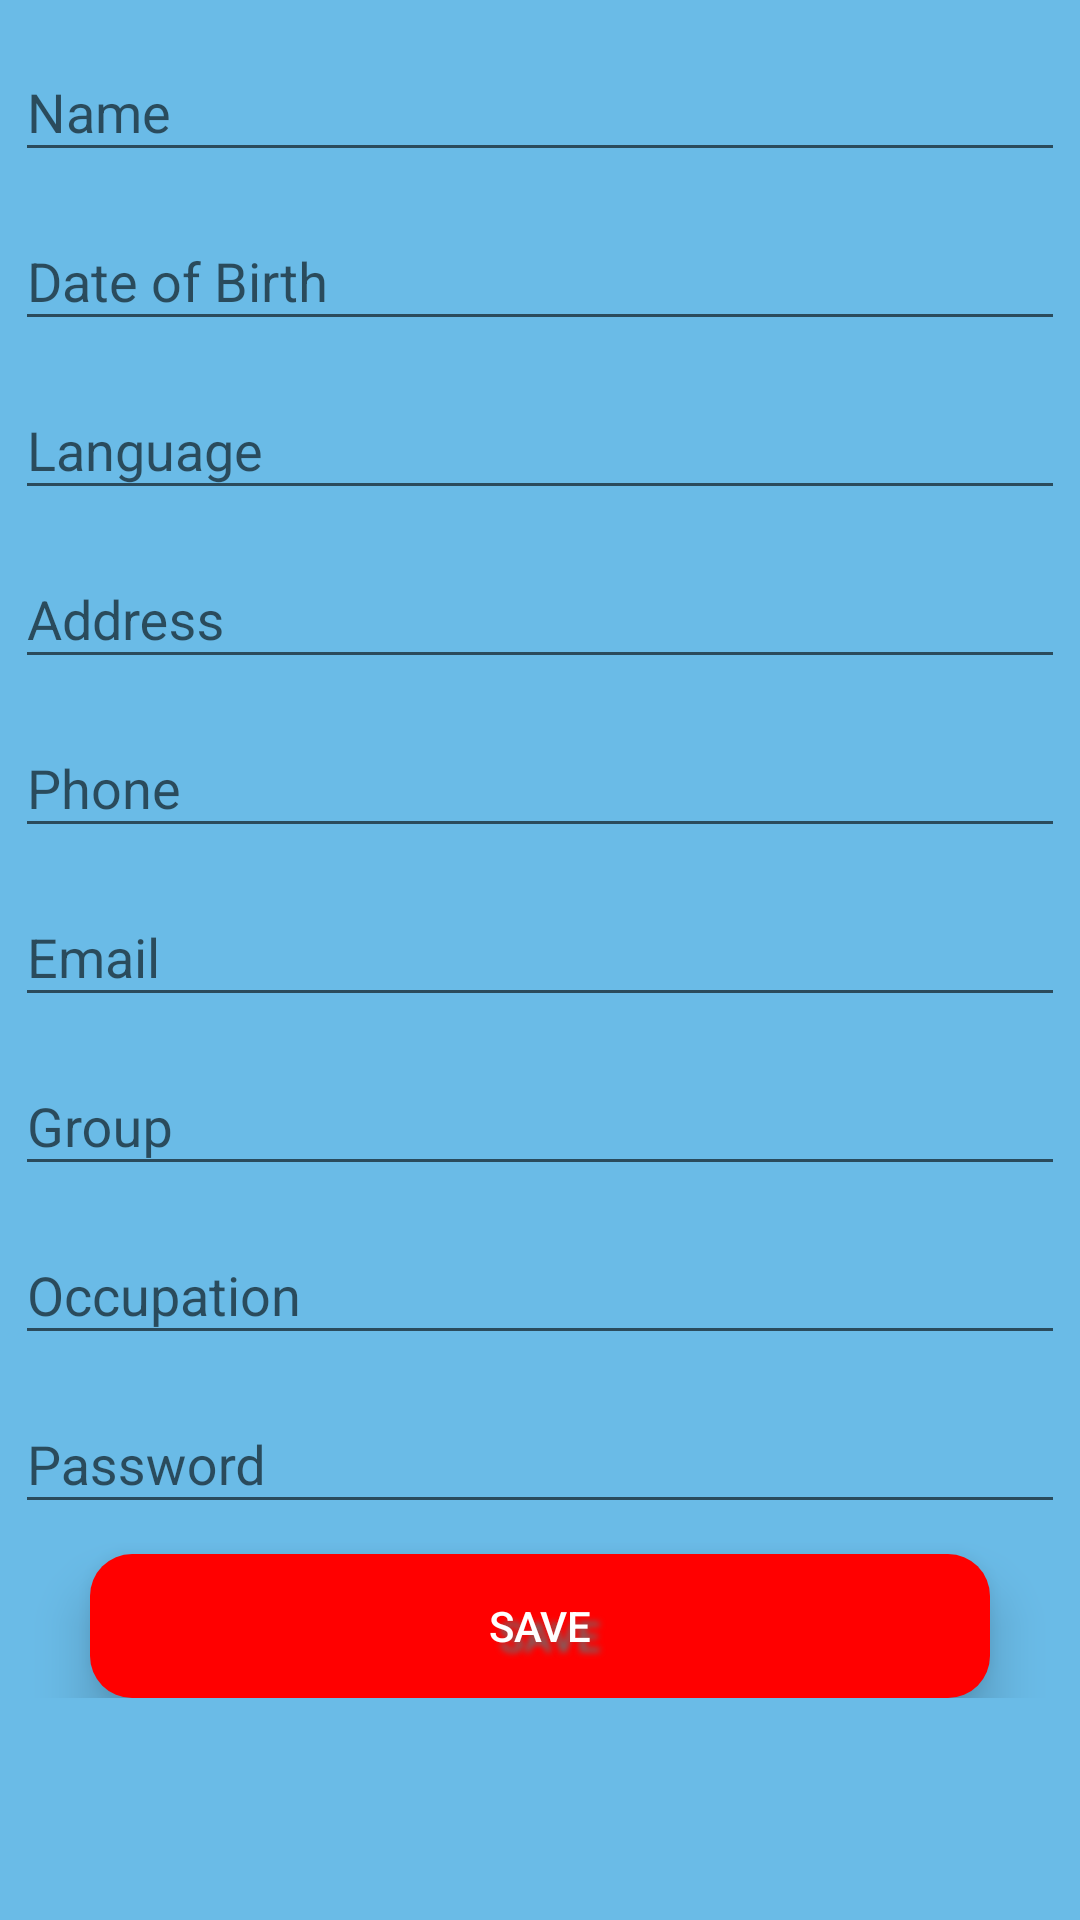

Produce the Android XML layout that renders to this screen, including the resource entries it uses.
<!-- AndroidManifest.xml: application theme AppTheme -->
<!-- res/layout/activity_sign_up.xml -->
<?xml version="1.0" encoding="utf-8"?>
<RelativeLayout xmlns:android="http://schemas.android.com/apk/res/android"
    android:layout_width="match_parent"
    android:layout_height="match_parent"
    android:orientation="vertical"
    android:background="#6abbe7"
    android:padding="5dp" >

    <ScrollView
        android:layout_width="match_parent"
        android:layout_height="match_parent"
        android:scrollbars="none">

    <LinearLayout xmlns:android="http://schemas.android.com/apk/res/android"
        android:layout_width="match_parent"
        android:layout_height="match_parent"
        android:gravity="top"
        android:layout_weight="0.5"
        android:orientation="vertical">

        <android.support.design.widget.TextInputLayout
            android:id="@+id/nameWrapper"
            android:layout_width="match_parent"
            android:layout_height="wrap_content">
            <EditText
                android:id="@+id/name_edittext"
                android:layout_width="match_parent"
                android:layout_height="wrap_content"
                android:layout_alignParentStart="true"
                android:layout_alignParentTop="true"
                android:layout_marginTop="12dp"
                android:ems="2"
                android:hint="Name"
                android:inputType="text" />
        </android.support.design.widget.TextInputLayout>

        <android.support.design.widget.TextInputLayout
            android:id="@+id/dateWrapper"
            android:layout_width="match_parent"
            android:layout_height="wrap_content"
            android:layout_below="@id/nameWrapper"
            android:layout_marginTop="4dp">
            <EditText
                android:id="@+id/date_edittext"
                android:layout_width="match_parent"
                android:layout_height="wrap_content"
                android:layout_alignParentStart="true"
                android:ems="2"
                android:hint="Date of Birth"
                android:inputType="date" />
        </android.support.design.widget.TextInputLayout>

        <android.support.design.widget.TextInputLayout
            android:id="@+id/languageWrapper"
            android:layout_width="match_parent"
            android:layout_height="wrap_content"
            android:layout_below="@id/dateWrapper"
            android:layout_marginTop="4dp">
            <EditText
                android:id="@+id/language_edittext"
                android:layout_width="match_parent"
                android:layout_height="wrap_content"
                android:layout_alignParentStart="true"
                android:ems="2"
                android:hint="Language"
                android:inputType="text" />
            </android.support.design.widget.TextInputLayout>

        <android.support.design.widget.TextInputLayout
            android:id="@+id/adressWrapper"
            android:layout_width="match_parent"
            android:layout_height="wrap_content"
            android:layout_below="@id/languageWrapper"
            android:layout_marginTop="4dp">
            <EditText
                android:id="@+id/adress_edittext"
                android:layout_width="match_parent"
                android:layout_height="wrap_content"
                android:layout_alignParentStart="true"
                android:ems="2"
                android:hint="Address"
                android:inputType="text" />
        </android.support.design.widget.TextInputLayout>

        <android.support.design.widget.TextInputLayout
            android:id="@+id/phoneWrapper"
            android:layout_width="match_parent"
            android:layout_height="wrap_content"
            android:layout_below="@id/adressWrapper"
            android:layout_marginTop="4dp">
            <EditText
                android:id="@+id/phone_edittext"
                android:layout_width="match_parent"
                android:layout_height="wrap_content"
                android:layout_alignParentStart="true"
                android:ems="2"
                android:hint="Phone"
                android:inputType="phone" />
        </android.support.design.widget.TextInputLayout>

        <android.support.design.widget.TextInputLayout
            android:id="@+id/emailWrapper"
            android:layout_width="match_parent"
            android:layout_height="wrap_content"
            android:layout_below="@id/phoneWrapper"
            android:layout_marginTop="4dp">
            <EditText
                android:id="@+id/email_edittext"
                android:layout_width="match_parent"
                android:layout_height="wrap_content"
                android:layout_alignParentStart="true"
                android:ems="2"
                android:hint="Email"
                android:inputType="textEmailAddress" />
        </android.support.design.widget.TextInputLayout>

        <android.support.design.widget.TextInputLayout
            android:id="@+id/groupWrapper"
            android:layout_width="match_parent"
            android:layout_height="wrap_content"
            android:layout_below="@id/emailWrapper"
            android:layout_marginTop="4dp">
            <EditText
                android:id="@+id/group_edittext"
                android:layout_width="match_parent"
                android:layout_height="wrap_content"
                android:layout_alignParentStart="true"
                android:ems="5"
                android:hint="Group"
                android:inputType="number" />
        </android.support.design.widget.TextInputLayout>

        <android.support.design.widget.TextInputLayout
            android:id="@+id/occupationWrapper"
            android:layout_width="match_parent"
            android:layout_height="wrap_content"
            android:layout_below="@id/groupWrapper"
            android:layout_marginTop="4dp">
            <EditText
                android:id="@+id/occupation_edittext"
                android:layout_width="match_parent"
                android:layout_height="wrap_content"
                android:layout_alignParentStart="true"
                android:ems="2"
                android:hint="Occupation"
                android:inputType="text" />
        </android.support.design.widget.TextInputLayout>

        <android.support.design.widget.TextInputLayout
            android:id="@+id/passwordWrapper"
            android:layout_width="match_parent"
            android:layout_height="wrap_content"
            android:layout_below="@id/occupationWrapper"
            android:layout_marginTop="4dp">
            <EditText
                android:id="@+id/password_edittext"
                android:layout_width="match_parent"
                android:layout_height="wrap_content"
                android:layout_alignParentStart="true"
                android:ems="2"
                android:hint="Password"
                android:inputType="textPassword" />
        </android.support.design.widget.TextInputLayout>

        <Button
            android:id="@+id/add_record"
            style="@style/Widget.AppCompat.Button"
            android:layout_width="match_parent"
            android:layout_height="wrap_content"
            android:layout_below="@+id/password_edittext"
            android:layout_gravity="center"
            android:layout_marginLeft="25dp"
            android:layout_marginRight="25dp"
            android:layout_marginTop="10dp"
            android:background="@drawable/selected"
            android:elevation="6dp"
            android:shadowColor="#6e6c6c"
            android:shadowDx="10"
            android:shadowDy="10"
            android:shadowRadius="5"
            android:stateListAnimator="@null"
            android:text="save"
            android:textColor="#fff"
            android:translationZ="4dp" />
    </LinearLayout>
    </ScrollView>
</RelativeLayout>
<!-- resources referenced by this layout -->
<resources>
  <!-- drawable selected (drawable) -->
  <?xml version="1.0" encoding="utf-8"?>
  <shape xmlns:android="http://schemas.android.com/apk/res/android" android:shape="rectangle">
      <solid
          android:color="#ff0000"/>
  
      <corners
          android:radius="14dp"/>
  
      <padding
          android:left="3dp"
          android:top="2dp"
          android:right="3dp"
          android:bottom="2dp"
          android:shadowDx="10"
          android:shadowDy="10"
          android:shadowColor="#6e6c6c"/>
  </shape>
  <style name="AppTheme" parent="Theme.AppCompat.Light.DarkActionBar">
          
          <item name="colorPrimary">@color/colorPrimary</item>
          <item name="colorPrimaryDark">@color/colorPrimaryDark</item>
          <item name="colorAccent">@color/colorAccent</item>
      </style>
  <!-- not gathered from this repository: default colours our renderer supplied (Android Studio template values) -->
  <color name="colorPrimary">#FF6200EE</color>
  <color name="colorPrimaryDark">#FF3700B3</color>
  <color name="colorAccent">#FF03DAC5</color>
</resources>
